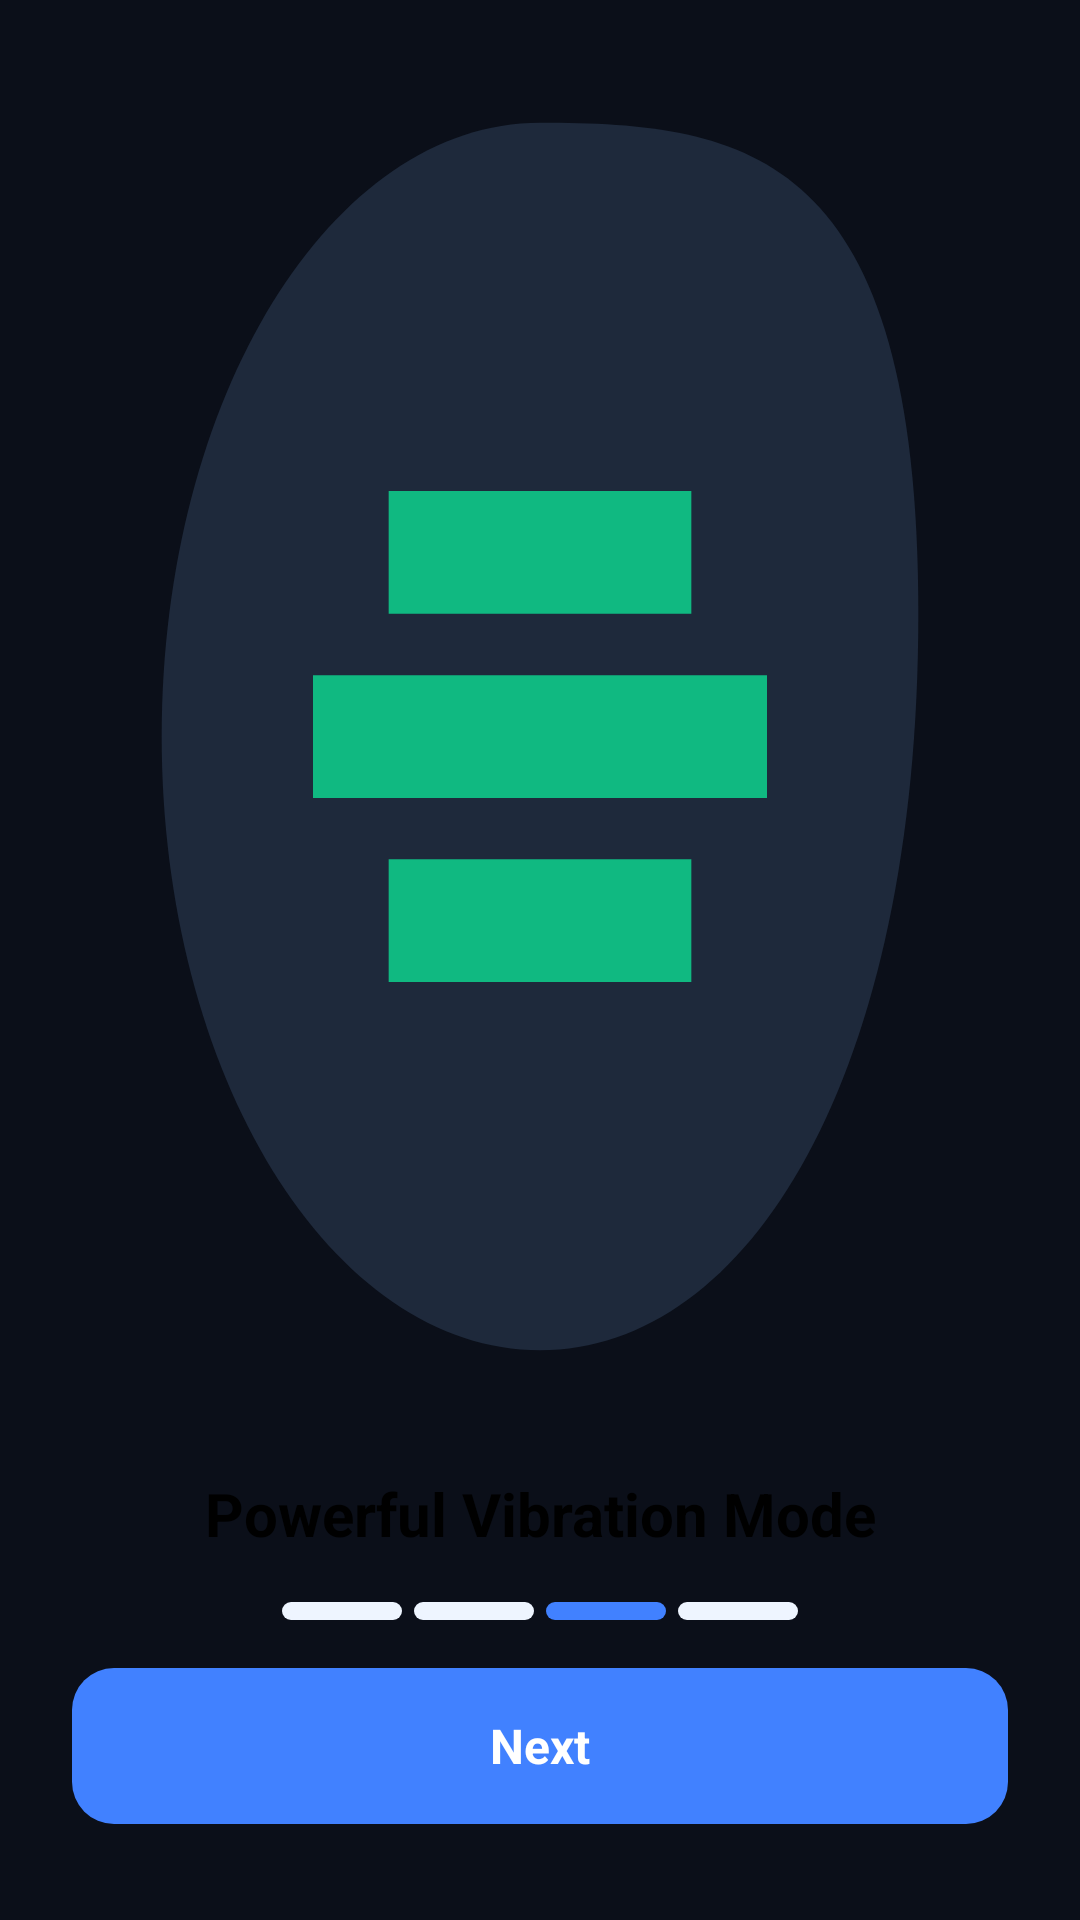

Write the Android layout XML for this screen, with the resource values it uses.
<!-- AndroidManifest.xml: application theme Theme.MyApplication -->
<!-- res/layout/fragment_intro3.xml -->
<?xml version="1.0" encoding="utf-8"?>
<layout xmlns:android="http://schemas.android.com/apk/res/android"
    xmlns:app="http://schemas.android.com/apk/res-auto"
    xmlns:tools="http://schemas.android.com/tools">

    <androidx.constraintlayout.widget.ConstraintLayout
        android:layout_width="match_parent"
        android:layout_height="match_parent"
        android:background="@color/transparent">

        
        <FrameLayout
            android:id="@+id/layoutAds"
            android:layout_width="match_parent"
            android:layout_height="wrap_content"
            app:layout_constraintTop_toTopOf="parent"
            app:layout_constraintStart_toStartOf="parent"
            app:layout_constraintEnd_toEndOf="parent" />

        
        <ImageView
            android:id="@+id/im_LogoSlide"
            android:layout_width="0dp"
            android:layout_height="0dp"
            android:scaleType="fitXY"
            android:src="@drawable/intro_slide_3"
            app:layout_constraintDimensionRatio="412:668"
            app:layout_constraintEnd_toEndOf="parent"
            app:layout_constraintStart_toStartOf="parent"
            app:layout_constraintTop_toBottomOf="@id/layoutAds"
            app:layout_constraintBottom_toTopOf="@id/tv_title"
            app:layout_constraintVertical_chainStyle="spread_inside" />

        
        <TextView
            android:id="@+id/tv_title"
            android:layout_width="match_parent"
            android:layout_height="wrap_content"
            android:gravity="center"
            android:text="@string/intro_slide_3_title"
            android:textColor="@color/black"
            android:textSize="20sp"
            android:textStyle="bold"
            android:layout_marginHorizontal="24dp"
            app:layout_constraintTop_toBottomOf="@id/im_LogoSlide"
            app:layout_constraintBottom_toTopOf="@id/layout_dots"
            app:layout_constraintStart_toStartOf="parent"
            app:layout_constraintEnd_toEndOf="parent" />

        
        <LinearLayout
            android:id="@+id/layout_dots"
            android:layout_width="wrap_content"
            android:layout_height="wrap_content"
            android:orientation="horizontal"
            android:gravity="center"
            android:layout_marginVertical="16dp"
            app:layout_constraintTop_toBottomOf="@id/tv_title"
            app:layout_constraintBottom_toTopOf="@id/btnNext"
            app:layout_constraintStart_toStartOf="parent"
            app:layout_constraintEnd_toEndOf="parent">

            
            <View
                android:layout_width="40dp"
                android:layout_height="6dp"
                android:background="@drawable/bg_dot_inactive" />

            
            <View
                android:layout_width="40dp"
                android:layout_height="6dp"
                android:layout_marginStart="4dp"
                android:background="@drawable/bg_dot_inactive" />

            
            <View
                android:layout_width="40dp"
                android:layout_height="6dp"
                android:layout_marginStart="4dp"
                android:background="@drawable/bg_dot_active" />

            
            <View
                android:layout_width="40dp"
                android:layout_height="6dp"
                android:layout_marginStart="4dp"
                android:background="@drawable/bg_dot_inactive" />

        </LinearLayout>

        
        <TextView
            android:id="@+id/btnNext"
            android:layout_width="match_parent"
            android:layout_height="52dp"
            android:layout_marginHorizontal="24dp"
            android:layout_marginBottom="32dp"
            android:background="@drawable/bg_btn_solid_blue"
            android:gravity="center"
            android:text="@string/intro_next"
            android:textColor="#FFFFFF"
            android:textSize="16sp"
            android:textStyle="bold"
            android:clickable="true"
            android:focusable="true"
            app:layout_constraintBottom_toBottomOf="parent"
            app:layout_constraintStart_toStartOf="parent"
            app:layout_constraintEnd_toEndOf="parent" />

    </androidx.constraintlayout.widget.ConstraintLayout>
</layout>
<!-- resources referenced by this layout -->
<resources>
  <color name="black">#000000</color>
  <color name="transparent">#00000000</color>
  <!-- drawable bg_btn_solid_blue (drawable) -->
  <?xml version="1.0" encoding="utf-8"?>
  <shape xmlns:android="http://schemas.android.com/apk/res/android"
      android:shape="rectangle">
      <solid android:color="@color/primary_blue_selected" />
      <corners android:radius="14dp" />
  </shape>
  <!-- drawable bg_dot_active (drawable) -->
  <?xml version="1.0" encoding="utf-8"?>
  <shape xmlns:android="http://schemas.android.com/apk/res/android"
      android:shape="rectangle">
      <solid android:color="@color/primary_blue_selected" />
      <corners android:radius="3dp" />
      <size android:width="16dp" android:height="8dp" />
  </shape>
  <!-- drawable bg_dot_inactive (drawable) -->
  <?xml version="1.0" encoding="utf-8"?>
  <shape xmlns:android="http://schemas.android.com/apk/res/android"
      android:shape="rectangle">
      <solid android:color="#EEF5FF" />
      <corners android:radius="3dp" />
      <size android:width="16dp" android:height="8dp" />
  </shape>
  <!-- drawable intro_slide_3: png bitmap (drawable, 381226 bytes) -->
  <string name="intro_next">Next</string>
  <string name="intro_slide_3_title">Powerful Vibration Mode</string>
  <style name="Theme.MyApplication" parent="Theme.SpeakerCleanerRemoveWater" />
  <color name="primary_blue_selected">#4181FF</color>
  <style name="Theme.SpeakerCleanerRemoveWater" parent="Theme.Material3.DayNight.NoActionBar">
          
          <item name="colorPrimary">@color/primary</item>
          <item name="colorOnPrimary">@color/white</item>
          
          <item name="colorSecondary">@color/secondary</item>
          <item name="colorOnSecondary">@color/white</item>
          
          
          <item name="android:windowBackground">@color/background_dark</item>
          <item name="colorSurface">@color/surface_dark</item>
          
          
          <item name="android:statusBarColor">@color/background_dark</item>
          <item name="android:windowLightStatusBar">false</item>
  
      </style>
  <color name="primary">#00D2FF</color>
  <color name="white">#FFFFFF</color>
  <color name="secondary">#10B981</color>
  <color name="background_dark">#0B0F19</color>
  <color name="surface_dark">#171E30</color>
</resources>
